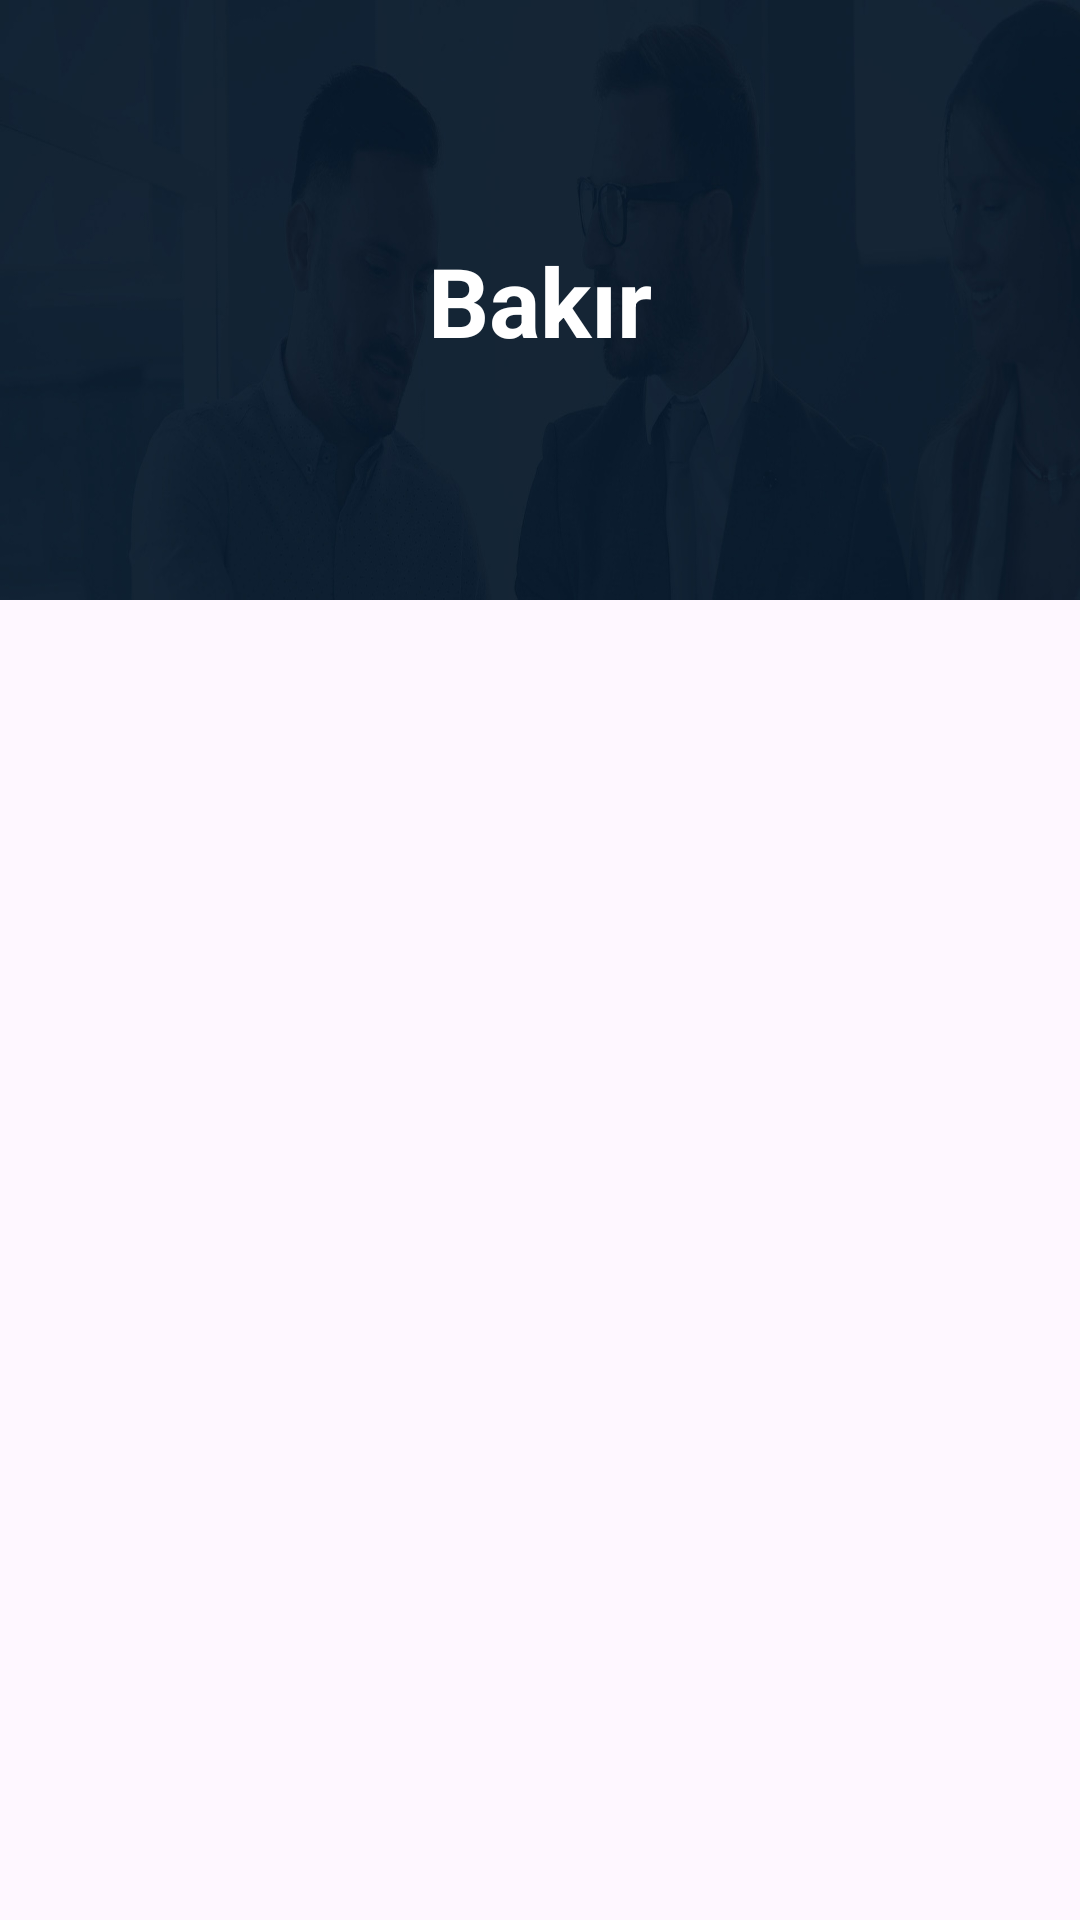

Reconstruct the res/layout file that produces this screen, plus the resources it refers to.
<!-- AndroidManifest.xml: application theme Theme.CNCTorna -->
<!-- res/layout/fragment_copper.xml -->
<?xml version="1.0" encoding="utf-8"?>
<androidx.constraintlayout.widget.ConstraintLayout
    xmlns:android="http://schemas.android.com/apk/res/android"
    xmlns:app="http://schemas.android.com/apk/res-auto"
    android:layout_width="match_parent"
    android:layout_height="match_parent">

    <ImageView
        android:id="@+id/headerImageView"
        android:layout_width="match_parent"
        android:layout_height="200dp"
        android:src="@drawable/picheader"
        android:scaleType="fitXY"
        app:layout_constraintEnd_toEndOf="parent"
        app:layout_constraintStart_toStartOf="parent"
        app:layout_constraintTop_toTopOf="parent" />

    <TextView
        android:id="@+id/headerTextView"
        android:layout_width="wrap_content"
        android:layout_height="wrap_content"
        android:text="@string/copper"
        android:textColor="@color/white"
        android:textSize="32sp"
        android:textStyle="bold"
        app:layout_constraintBottom_toBottomOf="@+id/headerImageView"
        app:layout_constraintEnd_toEndOf="@+id/headerImageView"
        app:layout_constraintStart_toStartOf="@+id/headerImageView"
        app:layout_constraintTop_toTopOf="@+id/headerImageView" />

    <androidx.recyclerview.widget.RecyclerView
        android:id="@+id/recyclerView"
        android:layout_width="0dp"
        android:layout_height="0dp"
        app:layout_constraintBottom_toBottomOf="parent"
        app:layout_constraintEnd_toEndOf="parent"
        app:layout_constraintStart_toStartOf="parent"
        app:layout_constraintTop_toBottomOf="@+id/headerImageView" />
</androidx.constraintlayout.widget.ConstraintLayout>
<!-- resources referenced by this layout -->
<resources>
  <color name="white">#FFFFFFFF</color>
  <!-- drawable picheader: jpg bitmap (drawable, 47489 bytes) -->
  <string name="copper">Bakır</string>
  <style name="Theme.CNCTorna" parent="Base.Theme.CNCTorna" />
  <style name="Base.Theme.CNCTorna" parent="Theme.Material3.DayNight.NoActionBar">
          
          
      </style>
</resources>
